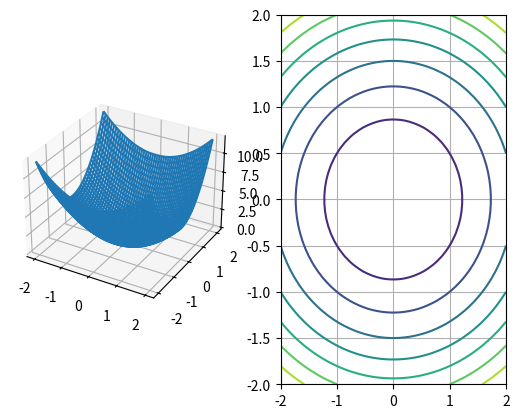

Python code for this plot:
#!/bin/env python

# Sasha Nikiforov
# [NND] excersize E9.3

import numpy as np
import matplotlib.pyplot as plt
from mpl_toolkits.mplot3d import Axes3D

ylist = np.linspace(-2.0, 2.0)
xlist = np.linspace(-2.0, 2.0)

X, Y = np.meshgrid(xlist, ylist)
Z = X*X + 2*Y*Y

fig = plt.figure()
ax = fig.add_subplot(121, projection='3d')
ax.plot_wireframe(X, Y, Z)

cc = fig.add_subplot(122)
cc.contour(X, Y, Z)

plt.grid()
#plt.show()

# i - find minimum along the line
from sympy import Function, hessian, pprint
from sympy.abc import x, y 

#f = Function('f')(x, y)
z = x*x + 2*y*y
pprint(hessian(z, (x, y)))
